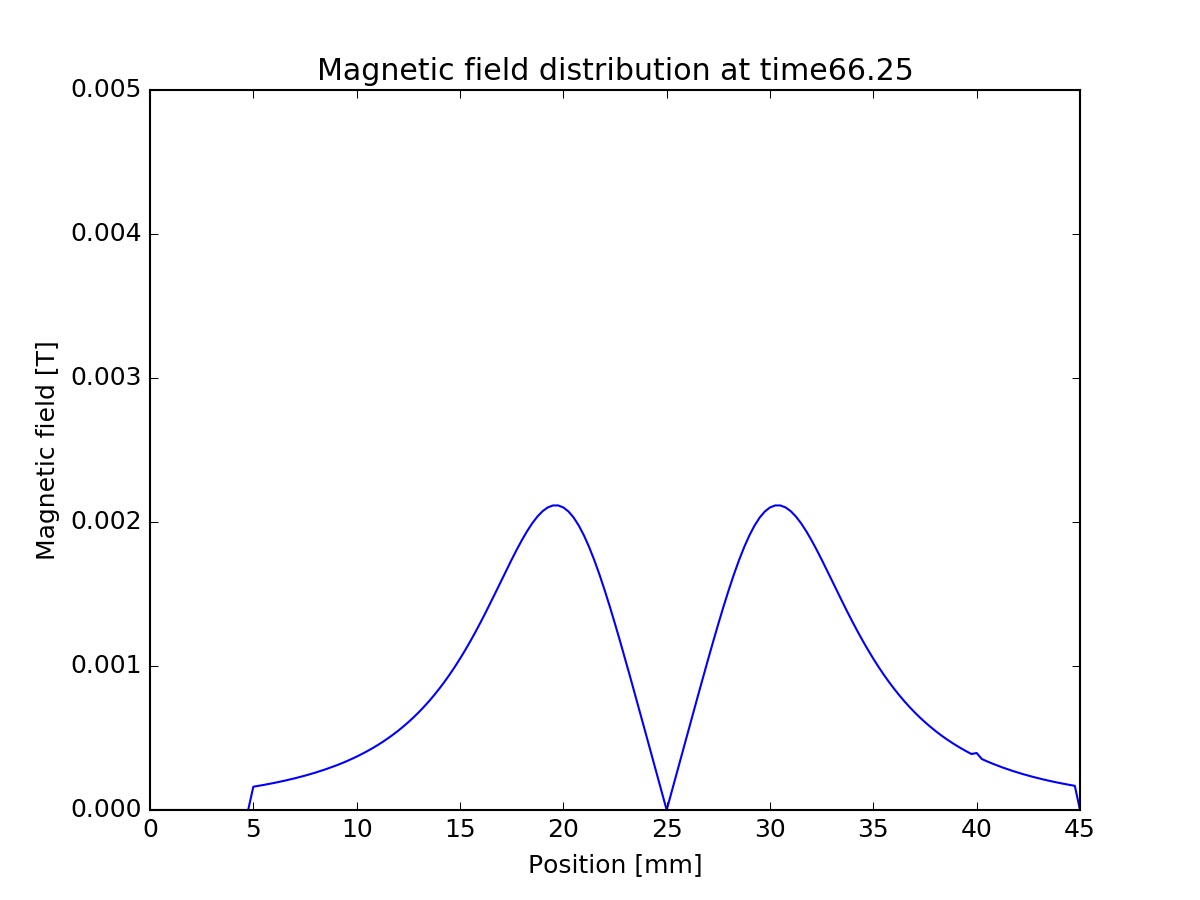

Data behind this chart, as committed beside it:
0, 0
0.00025, 0
0.0005, 0
0.00075, 0
0.001, 0
0.00125, 0
0.0015, 0
0.00175, 0
0.002, 0
0.00225, 0
0.0025, 0
0.00275, 0
0.003, 0
0.00325, 0
0.0035, 0
0.00375, 0
0.004, 0
0.00425, 0
0.0045, 0
0.00475, 0
0.005, -0.0001616
0.00525, -0.0001677
0.0055, -0.0001741
0.00575, -0.0001808
0.006, -0.0001879
0.00625, -0.0001953
0.0065, -0.0002031
0.00675, -0.0002113
0.007, -0.0002199
0.00725, -0.000229
0.0075, -0.0002387
0.00775, -0.0002488
0.008, -0.0002595
0.00825, -0.0002708
0.0085, -0.0002828
0.00875, -0.0002954
0.009, -0.0003088
0.00925, -0.000323
0.0095, -0.000338
0.00975, -0.0003539
0.01, -0.0003708
0.01025, -0.0003887
0.0105, -0.0004077
0.01075, -0.0004279
0.011, -0.0004493
0.01125, -0.0004721
0.0115, -0.0004964
0.01175, -0.0005222
0.012, -0.0005496
0.01225, -0.0005788
0.0125, -0.0006099
0.01275, -0.000643
0.013, -0.0006782
0.01325, -0.0007156
0.0135, -0.0007555
0.01375, -0.0007978
0.014, -0.0008427
0.01425, -0.0008904
0.0145, -0.0009409
0.01475, -0.0009942
0.015, -0.001051
... 120 more rows
